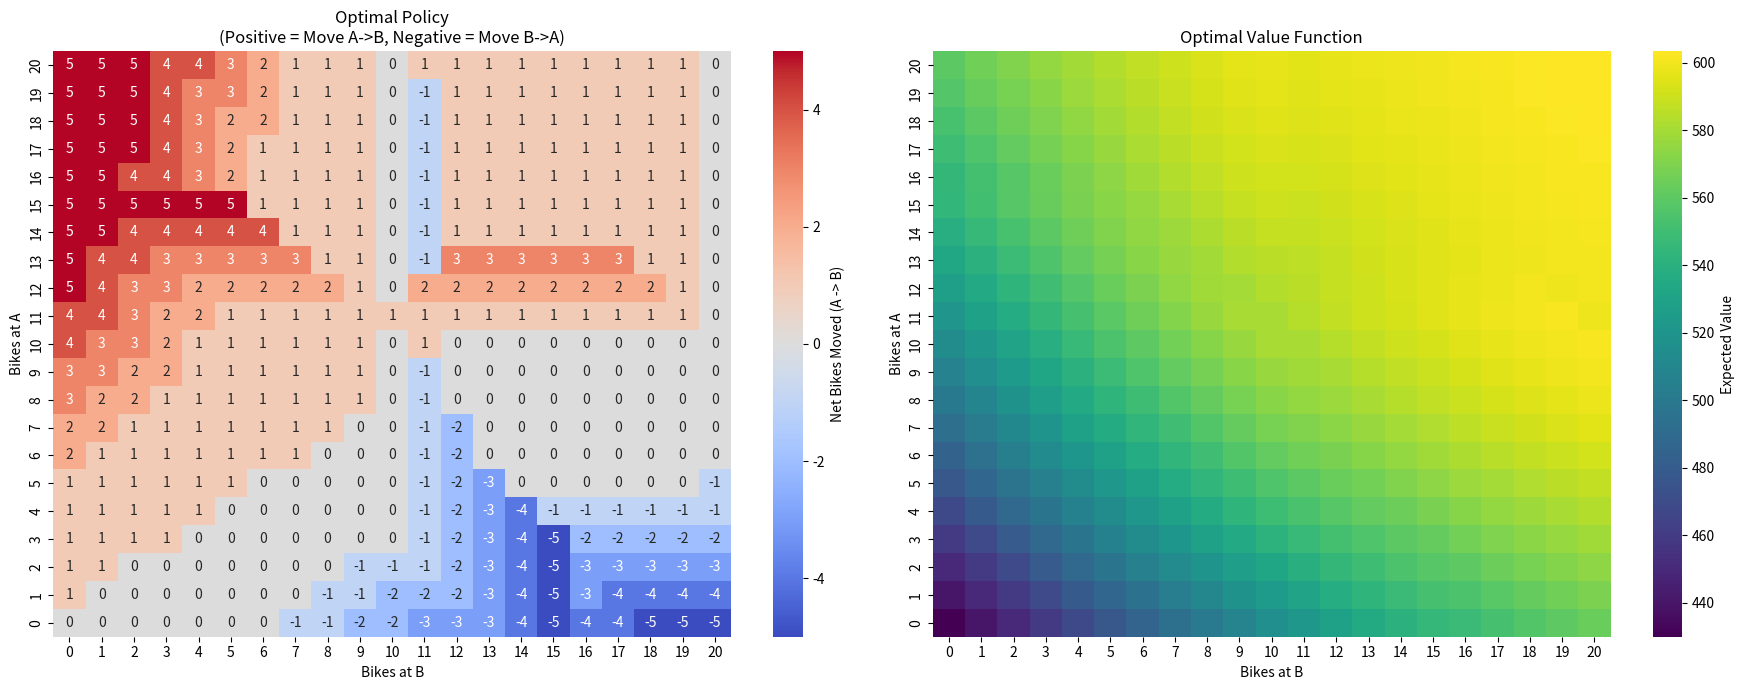

Source code (Python):
import numpy as np
import matplotlib.pyplot as plt
import seaborn as sns
from scipy.stats import poisson
import time

MAX_BIKES = 20
MAX_MOVE = 5
GAMMA = 0.9
RENTAL_REWARD = 10
MOVE_COST = 2
PARKING_COST = 4
PARKING_LIMIT = 10

LAMBDA_REQ_A = 3
LAMBDA_RET_A = 3
LAMBDA_REQ_B = 4
LAMBDA_RET_B = 2

THETA = 1e-4

class GbikeMDP:
    def __init__(self):
        self.poisson_cache = {}
        self.max_poisson_n = 29 
        
        print("Precomputing transition dynamics...")
        self.trans_prob_A, self.exp_reward_A = self._precompute_dynamics(LAMBDA_REQ_A, LAMBDA_RET_A)
        self.trans_prob_B, self.exp_reward_B = self._precompute_dynamics(LAMBDA_REQ_B, LAMBDA_RET_B)
        print("Precomputation complete.")

        self.V = np.zeros((MAX_BIKES + 1, MAX_BIKES + 1))
        self.policy = np.zeros((MAX_BIKES + 1, MAX_BIKES + 1), dtype=int)
        self.actions = np.arange(-MAX_MOVE, MAX_MOVE + 1)

    def _get_poisson_prob(self, n, lam):
        key = (n, lam)
        if key not in self.poisson_cache:
            self.poisson_cache[key] = poisson.pmf(n, lam)
        return self.poisson_cache[key]

    def _precompute_dynamics(self, lambda_req, lambda_ret):
        transition_probs = np.zeros((MAX_BIKES + 1, MAX_BIKES + 1))
        expected_rewards = np.zeros(MAX_BIKES + 1)

        for s_morning in range(MAX_BIKES + 1):
            prob_mass = 0.0
            
            for req in range(self.max_poisson_n):
                prob_req = self._get_poisson_prob(req, lambda_req)
                rentals = min(s_morning, req)
                expected_rewards[s_morning] += prob_req * (rentals * RENTAL_REWARD)
                
                for ret in range(self.max_poisson_n):
                    prob_ret = self._get_poisson_prob(ret, lambda_ret)
                    joint_prob = prob_req * prob_ret
                    
                    next_s = s_morning - rentals + ret
                    next_s = min(next_s, MAX_BIKES)
                    next_s = max(next_s, 0)
                    
                    transition_probs[s_morning, next_s] += joint_prob
                    prob_mass += joint_prob

        return transition_probs, expected_rewards

    def calculate_moving_cost(self, action):
        cost = 0
        if action > 0:
            count = action - 1
            if count > 0:
                cost += count * MOVE_COST
        elif action < 0:
            cost += abs(action) * MOVE_COST
        return cost

    def calculate_parking_cost(self, num_bikes):
        return PARKING_COST if num_bikes > PARKING_LIMIT else 0

    def expected_return(self, state, action, V):
        n_A, n_B = state
        
        move = action
        if move > 0:
            move = min(move, n_A)
            move = min(move, MAX_BIKES - n_B)
        else:
            move = max(move, -n_B)
            move = max(move, -(MAX_BIKES - n_A))
            
        morning_A = n_A - move
        morning_B = n_B + move
        
        cost = self.calculate_moving_cost(move)
        cost += self.calculate_parking_cost(morning_A)
        cost += self.calculate_parking_cost(morning_B)
        
        exp_rental_A = self.exp_reward_A[morning_A]
        exp_rental_B = self.exp_reward_B[morning_B]
        total_immediate_reward = exp_rental_A + exp_rental_B - cost
        
        probs_A = self.trans_prob_A[morning_A]
        probs_B = self.trans_prob_B[morning_B]
        
        weighted_V_by_B = np.dot(V, probs_B)
        expected_V_next = np.dot(probs_A, weighted_V_by_B)
        
        return total_immediate_reward + GAMMA * expected_V_next

    def policy_evaluation(self):
        print("  Evaluated Policy...", end=" ")
        while True:
            delta = 0
            new_V = np.copy(self.V)
            
            for i in range(MAX_BIKES + 1):
                for j in range(MAX_BIKES + 1):
                    action = self.policy[i, j]
                    new_val = self.expected_return((i, j), action, self.V)
                    delta = max(delta, abs(new_val - self.V[i, j]))
                    new_V[i, j] = new_val
            
            self.V = new_V
            if delta < THETA:
                break
        print(f"Converged (Delta: {delta:.5f})")

    def policy_improvement(self):
        print("  Improving Policy...")
        policy_stable = True
        
        for i in range(MAX_BIKES + 1):
            for j in range(MAX_BIKES + 1):
                old_action = self.policy[i, j]
                action_returns = []
                
                possible_actions = np.arange(-MAX_MOVE, MAX_MOVE + 1)
                
                for action in possible_actions:
                    if (action > 0 and action > i) or (action < 0 and abs(action) > j):
                        action_returns.append(-np.inf)
                        continue
                    if (action > 0 and (j + action) > MAX_BIKES) or (action < 0 and (i + abs(action)) > MAX_BIKES):
                        action_returns.append(-np.inf)
                        continue
                        
                    val = self.expected_return((i, j), action, self.V)
                    action_returns.append(val)
                
                best_action_idx = np.argmax(action_returns)
                best_action = possible_actions[best_action_idx]
                
                self.policy[i, j] = best_action
                
                if old_action != best_action:
                    policy_stable = False
                    
        return policy_stable

    def solve(self):
        print("Starting Policy Iteration...")
        start_time = time.time()
        iterations = 0
        while True:
            iterations += 1
            print(f"Iteration {iterations}:")
            self.policy_evaluation()
            stable = self.policy_improvement()
            if stable:
                print(f"Policy stable after {iterations} iterations.")
                break
        print(f"Total time: {time.time() - start_time:.2f}s")

    def plot_results(self):
        fig, ax = plt.subplots(1, 2, figsize=(18, 7))
        
        sns.heatmap(self.policy, ax=ax[0], cmap="coolwarm", annot=True, fmt="d", 
                    cbar_kws={'label': 'Net Bikes Moved (A -> B)'})
        ax[0].invert_yaxis()
        ax[0].set_title("Optimal Policy\n(Positive = Move A->B, Negative = Move B->A)")
        ax[0].set_xlabel("Bikes at B")
        ax[0].set_ylabel("Bikes at A")

        sns.heatmap(self.V, ax=ax[1], cmap="viridis", 
                    cbar_kws={'label': 'Expected Value'})
        ax[1].invert_yaxis()
        ax[1].set_title("Optimal Value Function")
        ax[1].set_xlabel("Bikes at B")
        ax[1].set_ylabel("Bikes at A")
        
        plt.tight_layout()
        
        plt.savefig('policy_and_value_heatmap.png', dpi=300)
        print("Plots saved to 'policy_and_value_heatmap.png'")
        
        plt.show()

if __name__ == "__main__":
    solver = GbikeMDP()
    solver.solve()
    solver.plot_results()
